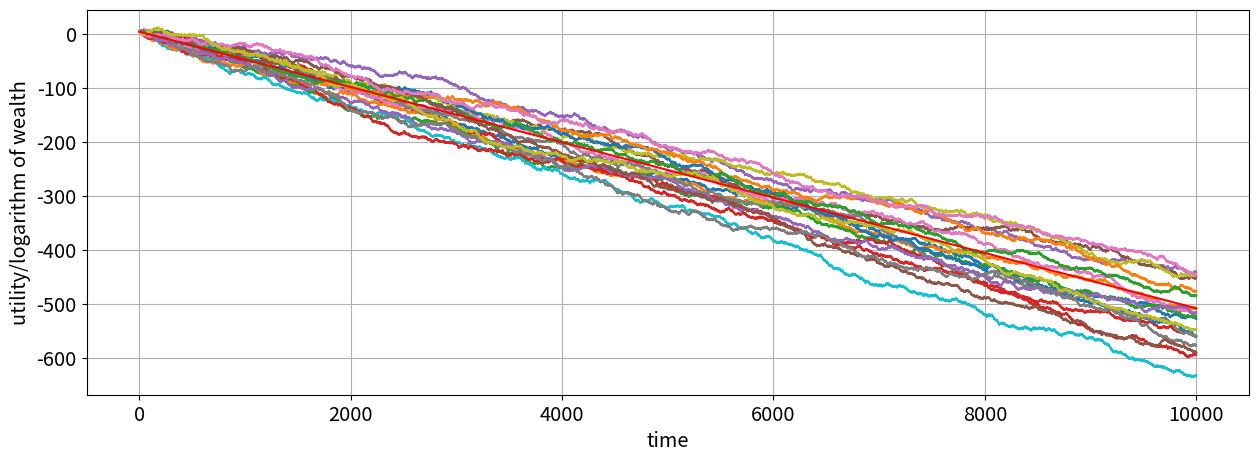

Here is the Python script that generated this plot:
# -*- coding: utf-8 -*-
"""
Created on Fri Apr 24 11:31:06 2020

[redacted]
"""

"""
The decision-setting:
    
a) get 1% of your wealth with probability 1
b) +50% with probability .5, -40% with probaiblity .5
    
Assume utility function of the following form: u(x) = log(x) 
"""

import numpy as np
# import pandas as pd
from matplotlib import pyplot as plt
# from pylab import rcParams
# from collections import Counter
import matplotlib.pylab as pylab

# storage vector for the outcomes of choosing b (20 trajectories)
trajectories = np.zeros((20,10001))

# setting random seed
np.random.seed(6)

# stating wealth 100$ to feed the loop
w = 100

# loop that creates the 20 trajectories
for i in range(1,20):
    w = 100
    for element in range(1,10001):
        if np.random.randint(0, 2, 1) == 1:
            w = w*1.5
            trajectories[i, element] = w
        else:
            w = w*0.6
            trajectories[i, element] = w
        
# 100$ at time t
trajectories[:,0] = 100

# calculating logarithmic utility/log-wealth
trajectories = np.log(trajectories)

# define EU_factor
EU_factor = np.log(0.95)

# define trajectory EU
trajectory_EU = list(np.log(100) +(EU_factor)*(t) for t in range(0, 10001))

# plotting the trajectories
params = {'legend.fontsize': 'x-large',
          'figure.figsize': (15, 5),
         'axes.labelsize': 'x-large',
         'axes.titlesize':'x-large',
         'xtick.labelsize':'x-large',
         'ytick.labelsize':'x-large'}
pylab.rcParams.update(params)

plt.xlabel('time', fontdict=None, labelpad=None)
plt.ylabel('utility/logarithm of wealth', fontdict=None, labelpad=None)  
plt.grid()                
for i in range(1, 20):
    plt.plot(trajectories[i,:])
plt.plot(trajectory_EU, color='red')

# saving the image
plt.savefig('thesis - logarithmic utility 1b.pdf')